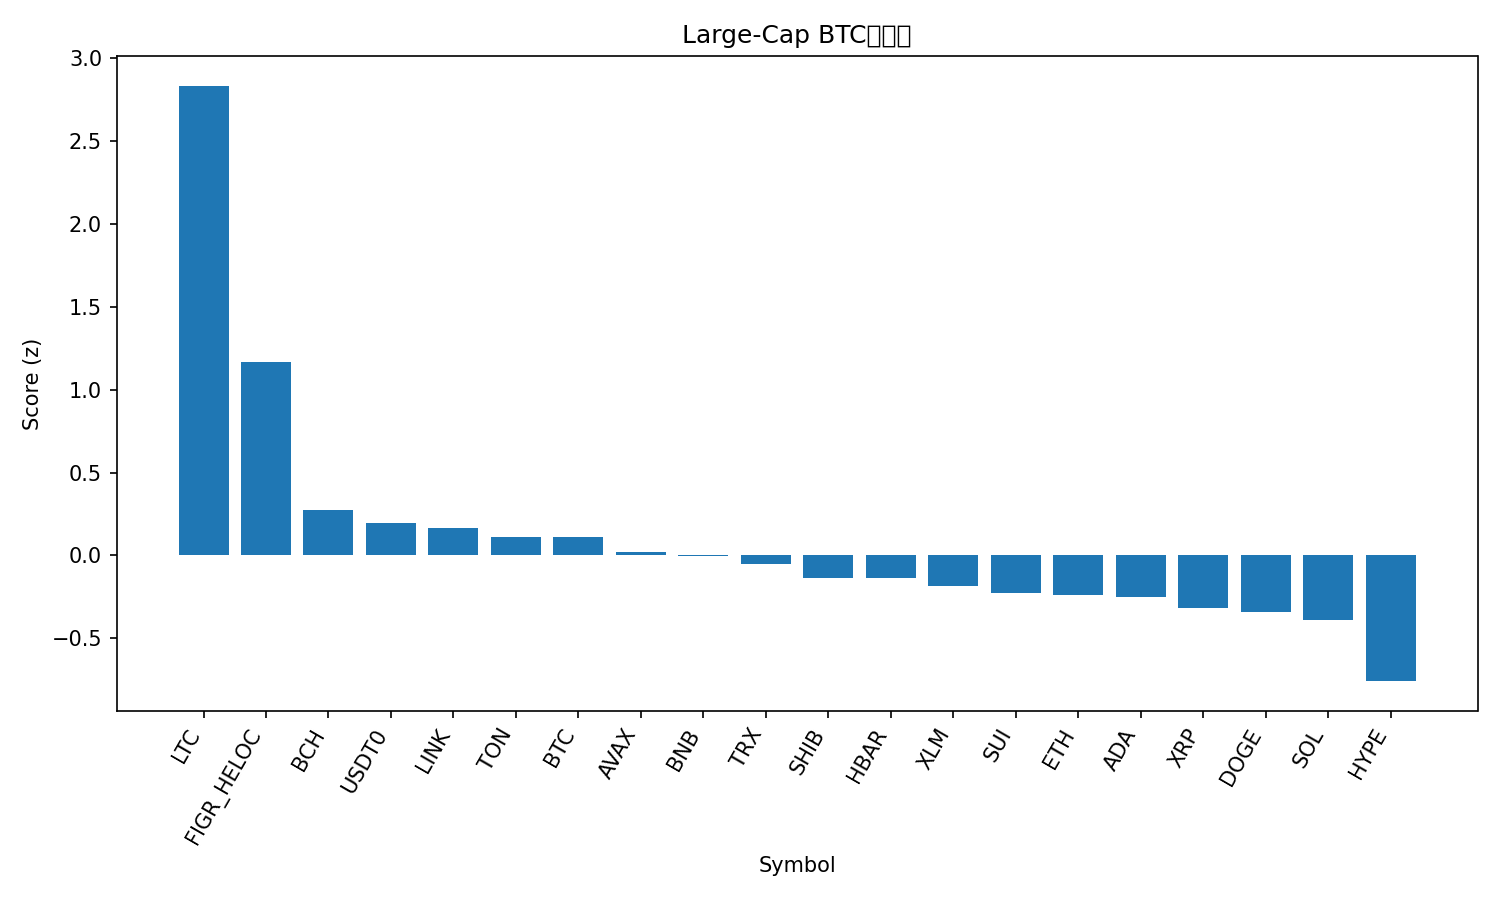

The data file committed next to this chart (first rows):
rank, name, symbol, price_btc, price_usd, pct_1h_btc, pct_24h_btc, pct_7d_btc, market_cap_rank, market_cap_usd, volume_usd, score
1, Litecoin, LTC, 0.001036, 126, 3.411, 8.035, 4.652, 25, 9613653441, 1175649988, 2.835
2, Figure Heloc, FIGR_HELOC, 8.47e-06, 1.03, 1.478, 2.835, 1.067, 17, 13341026580, 122082234, 1.164
3, Bitcoin Cash, BCH, 0.004769, 579.9, 0.3438, 0.9822, -3.269, 23, 11558199778, 233730898, 0.2749
4, USDT0, USDT0, 8.23e-06, 1.0, -0.01929, 1.53, -1.129, 34, 6761811991, 758362799, 0.1957
5, Chainlink, LINK, 0.0001812, 22.03, 0.5786, -0.91, -4.045, 15, 14934588976, 887621157, 0.1649
6, Toncoin, TON, 2.249e-05, 2.73, 0.316, -0.01224, -5.048, 33, 6886527912, 142540837, 0.1093
7, Bitcoin, BTC, 1.0, 121575, 0.0, 0.0, 0.0, 1, 2422072506702, 71228493777, 0.1092
8, Avalanche, AVAX, 0.0002333, 28.37, 0.3335, -0.08626, -9.364, 20, 11979945375, 585063604, 0.01923
9, BNB, BNB, 0.01032, 1254, -0.2596, -1.983, 13.86, 4, 174455625298, 6745748520, -0.00369
10, TRON, TRX, 2.77e-06, 0.3364, -0.05706, -0.09301, -3.02, 10, 31841839703, 760312653, -0.04903
11, Shiba Inu, SHIB, 9.8822e-11, 1.202e-05, 0.1147, -1.092, -5.777, 32, 7080683735, 176244704, -0.1334
12, Hedera, HBAR, 1.75e-06, 0.2133, 0.22, -1.316, -7.152, 26, 9040208672, 312946903, -0.1334
13, Stellar, XLM, 3.13e-06, 0.3804, 0.00639, -0.6635, -7.784, 19, 12177963429, 217001499, -0.1829
14, Sui, SUI, 2.803e-05, 3.41, 0.1215, -2.008, -5.571, 18, 12348353379, 1079673755, -0.2287
15, Ethereum, ETH, 0.03595, 4371, -0.08765, -2.006, -3.21, 2, 527251380757, 42741880513, -0.239
16, Cardano, ADA, 6.7e-06, 0.8143, -0.008679, -1.375, -7.007, 11, 29748061691, 1329747768, -0.2538
17, XRP, XRP, 2.309e-05, 2.81, -0.06268, -1.444, -8.621, 5, 168031885092, 5457488106, -0.3177
18, Dogecoin, DOGE, 2.04e-06, 0.2486, -0.2356, -1.427, -5.471, 8, 37594434132, 2965377233, -0.3422
19, Solana, SOL, 0.001813, 220.4, -0.1623, -2.064, -6.466, 6, 120332490206, 8025784180, -0.3907
20, Hyperliquid, HYPE, 0.0003626, 44.08, -0.4165, -2.805, -13.14, 21, 11926674077, 525965744, -0.7587
21, Mantle, MNT, 1.927e-05, 2.34, -2.294, -9.962, 17.4, 31, 7633199513, 666918584, -1.9
